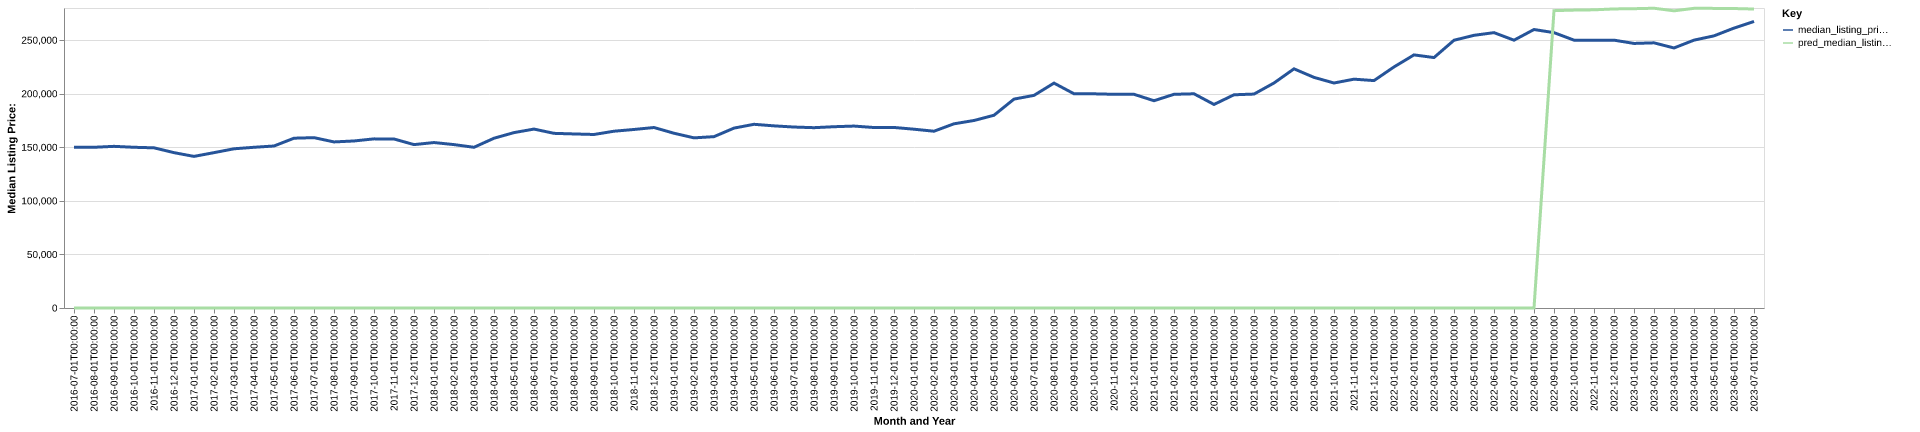

The file beside this chart, header and first rows:
date, time_idx, median_listing_price, thirty_year_interest_rate_five, month, county_name, active_listing_count, median_days_on_market, pred_median_listing_price, month_year
2016-07-01, 0, 150000, 3.72, 7, portsmouth city, va, 770.0, 66.0, 0, Jul-2016
2016-08-01, 1, 150000, 3.73, 8, portsmouth city, va, 753.0, 67.0, 0, Aug-2016
2016-09-01, 2, 150875, 3.66, 9, portsmouth city, va, 761.0, 70.0, 0, Sep-2016
2016-10-01, 3, 150000, 3.64, 10, portsmouth city, va, 772.0, 69.0, 0, Oct-2016
2016-11-01, 4, 149500, 3.66, 11, portsmouth city, va, 770.0, 74.0, 0, Nov-2016
2016-12-01, 5, 145000, 3.48, 12, portsmouth city, va, 703.0, 78.0, 0, Dec-2016
2017-01-01, 6, 141500, 3.45, 1, portsmouth city, va, 646.0, 86.0, 0, Jan-2017
2017-02-01, 7, 145000, 3.5, 2, portsmouth city, va, 682.0, 74.0, 0, Feb-2017
2017-03-01, 8, 148600, 3.52, 3, portsmouth city, va, 676.0, 58.0, 0, Mar-2017
2017-04-01, 9, 150000, 4.03, 4, portsmouth city, va, 684.0, 58.0, 0, Apr-2017
2017-05-01, 10, 151200, 4.32, 5, portsmouth city, va, 718.0, 56.0, 0, May-2017
2017-06-01, 11, 158475, 4.2, 6, portsmouth city, va, 728.0, 54.0, 0, Jun-2017
2017-07-01, 12, 159000, 4.19, 7, portsmouth city, va, 778.0, 60.0, 0, Jul-2017
2017-08-01, 13, 155000, 4.3, 8, portsmouth city, va, 778.0, 63.0, 0, Aug-2017
2017-09-01, 14, 155900, 4.1, 9, portsmouth city, va, 750.0, 68.0, 0, Sep-2017
2017-10-01, 15, 157850, 4.05, 10, portsmouth city, va, 727.0, 69.0, 0, Oct-2017
2017-11-01, 16, 157750, 3.94, 11, portsmouth city, va, 712.0, 63.0, 0, Nov-2017
2017-12-01, 17, 152500, 4.03, 12, portsmouth city, va, 680.0, 65.0, 0, Dec-2017
2018-01-01, 18, 154425, 3.93, 1, portsmouth city, va, 643.0, 73.0, 0, Jan-2018
2018-02-01, 19, 152500, 3.83, 2, portsmouth city, va, 618.0, 71.0, 0, Feb-2018
2018-03-01, 20, 150000, 3.94, 3, portsmouth city, va, 602.0, 58.0, 0, Mar-2018
2018-04-01, 21, 158450, 3.95, 4, portsmouth city, va, 634.0, 48.0, 0, Apr-2018
2018-05-01, 22, 163700, 3.99, 5, portsmouth city, va, 657.0, 45.0, 0, May-2018
2018-06-01, 23, 167000, 4.15, 6, portsmouth city, va, 662.0, 50.0, 0, Jun-2018
2018-07-01, 24, 163014, 4.4, 7, portsmouth city, va, 676.0, 55.0, 0, Jul-2018
2018-08-01, 25, 162450, 4.46, 8, portsmouth city, va, 685.0, 53.0, 0, Aug-2018
2018-09-01, 26, 161950, 4.58, 9, portsmouth city, va, 657.0, 57.0, 0, Sep-2018
2018-10-01, 27, 165000, 4.66, 10, portsmouth city, va, 626.0, 60.0, 0, Oct-2018
2018-11-01, 28, 166625, 4.62, 11, portsmouth city, va, 608.0, 56.0, 0, Nov-2018
2018-12-01, 29, 168450, 4.54, 12, portsmouth city, va, 593.0, 61.0, 0, Dec-2018
2019-01-01, 30, 163100, 4.6, 1, portsmouth city, va, 571.0, 62.0, 0, Jan-2019
2019-02-01, 31, 158800, 4.72, 2, portsmouth city, va, 524.0, 59.0, 0, Feb-2019
2019-03-01, 32, 159929, 4.9, 3, portsmouth city, va, 543.0, 46.0, 0, Mar-2019
2019-04-01, 33, 167900, 4.94, 4, portsmouth city, va, 556.0, 40.0, 0, Apr-2019
2019-05-01, 34, 171450, 4.75, 5, portsmouth city, va, 604.0, 37.0, 0, May-2019
2019-06-01, 35, 170000, 4.51, 6, portsmouth city, va, 611.0, 39.0, 0, Jun-2019
2019-07-01, 36, 168900, 4.41, 7, portsmouth city, va, 584.0, 50.0, 0, Jul-2019
2019-08-01, 37, 168300, 4.41, 8, portsmouth city, va, 569.0, 50.0, 0, Aug-2019
2019-09-01, 38, 169200, 4.2, 9, portsmouth city, va, 549.0, 51.0, 0, Sep-2019
2019-10-01, 39, 169800, 4.14, 10, portsmouth city, va, 536.0, 51.0, 0, Oct-2019
2019-11-01, 40, 168450, 3.84, 11, portsmouth city, va, 504.0, 51.0, 0, Nov-2019
2019-12-01, 41, 168500, 3.81, 12, portsmouth city, va, 427.0, 59.0, 0, Dec-2019
2020-01-01, 42, 166875, 3.75, 1, portsmouth city, va, 412.0, 59.0, 0, Jan-2020
2020-02-01, 43, 165000, 3.73, 2, portsmouth city, va, 420.0, 44.0, 0, Feb-2020
2020-03-01, 44, 171925, 3.78, 3, portsmouth city, va, 421.0, 40.0, 0, Mar-2020
2020-04-01, 45, 174997, 3.75, 4, portsmouth city, va, 408.0, 41.0, 0, Apr-2020
2020-05-01, 46, 179900, 3.74, 5, portsmouth city, va, 380.0, 46.0, 0, May-2020
2020-06-01, 47, 194972, 3.72, 6, portsmouth city, va, 330.0, 50.0, 0, Jun-2020
2020-07-01, 48, 198450, 3.49, 7, portsmouth city, va, 296.0, 44.0, 0, Jul-2020
2020-08-01, 49, 209900, 3.65, 8, portsmouth city, va, 260.0, 30.0, 0, Aug-2020
2020-09-01, 50, 199950, 3.33, 9, portsmouth city, va, 257.0, 32.0, 0, Sep-2020
2020-10-01, 51, 199900, 3.28, 10, portsmouth city, va, 263.0, 30.0, 0, Oct-2020
2020-11-01, 52, 199450, 3.21, 11, portsmouth city, va, 276.0, 31.0, 0, Nov-2020
2020-12-01, 53, 199450, 3.07, 12, portsmouth city, va, 268.0, 36.0, 0, Dec-2020
2021-01-01, 54, 193450, 2.99, 1, portsmouth city, va, 240.0, 40.0, 0, Jan-2021
2021-02-01, 55, 199450, 2.93, 2, portsmouth city, va, 231.0, 30.0, 0, Feb-2021
2021-03-01, 56, 199925, 2.88, 3, portsmouth city, va, 237.0, 27.0, 0, Mar-2021
2021-04-01, 57, 189988, 2.84, 4, portsmouth city, va, 262.0, 27.0, 0, Apr-2021
2021-05-01, 58, 199000, 2.71, 5, portsmouth city, va, 254.0, 26.0, 0, May-2021
2021-06-01, 59, 199675, 2.79, 6, portsmouth city, va, 263.0, 25.0, 0, Jun-2021
... 25 more rows
